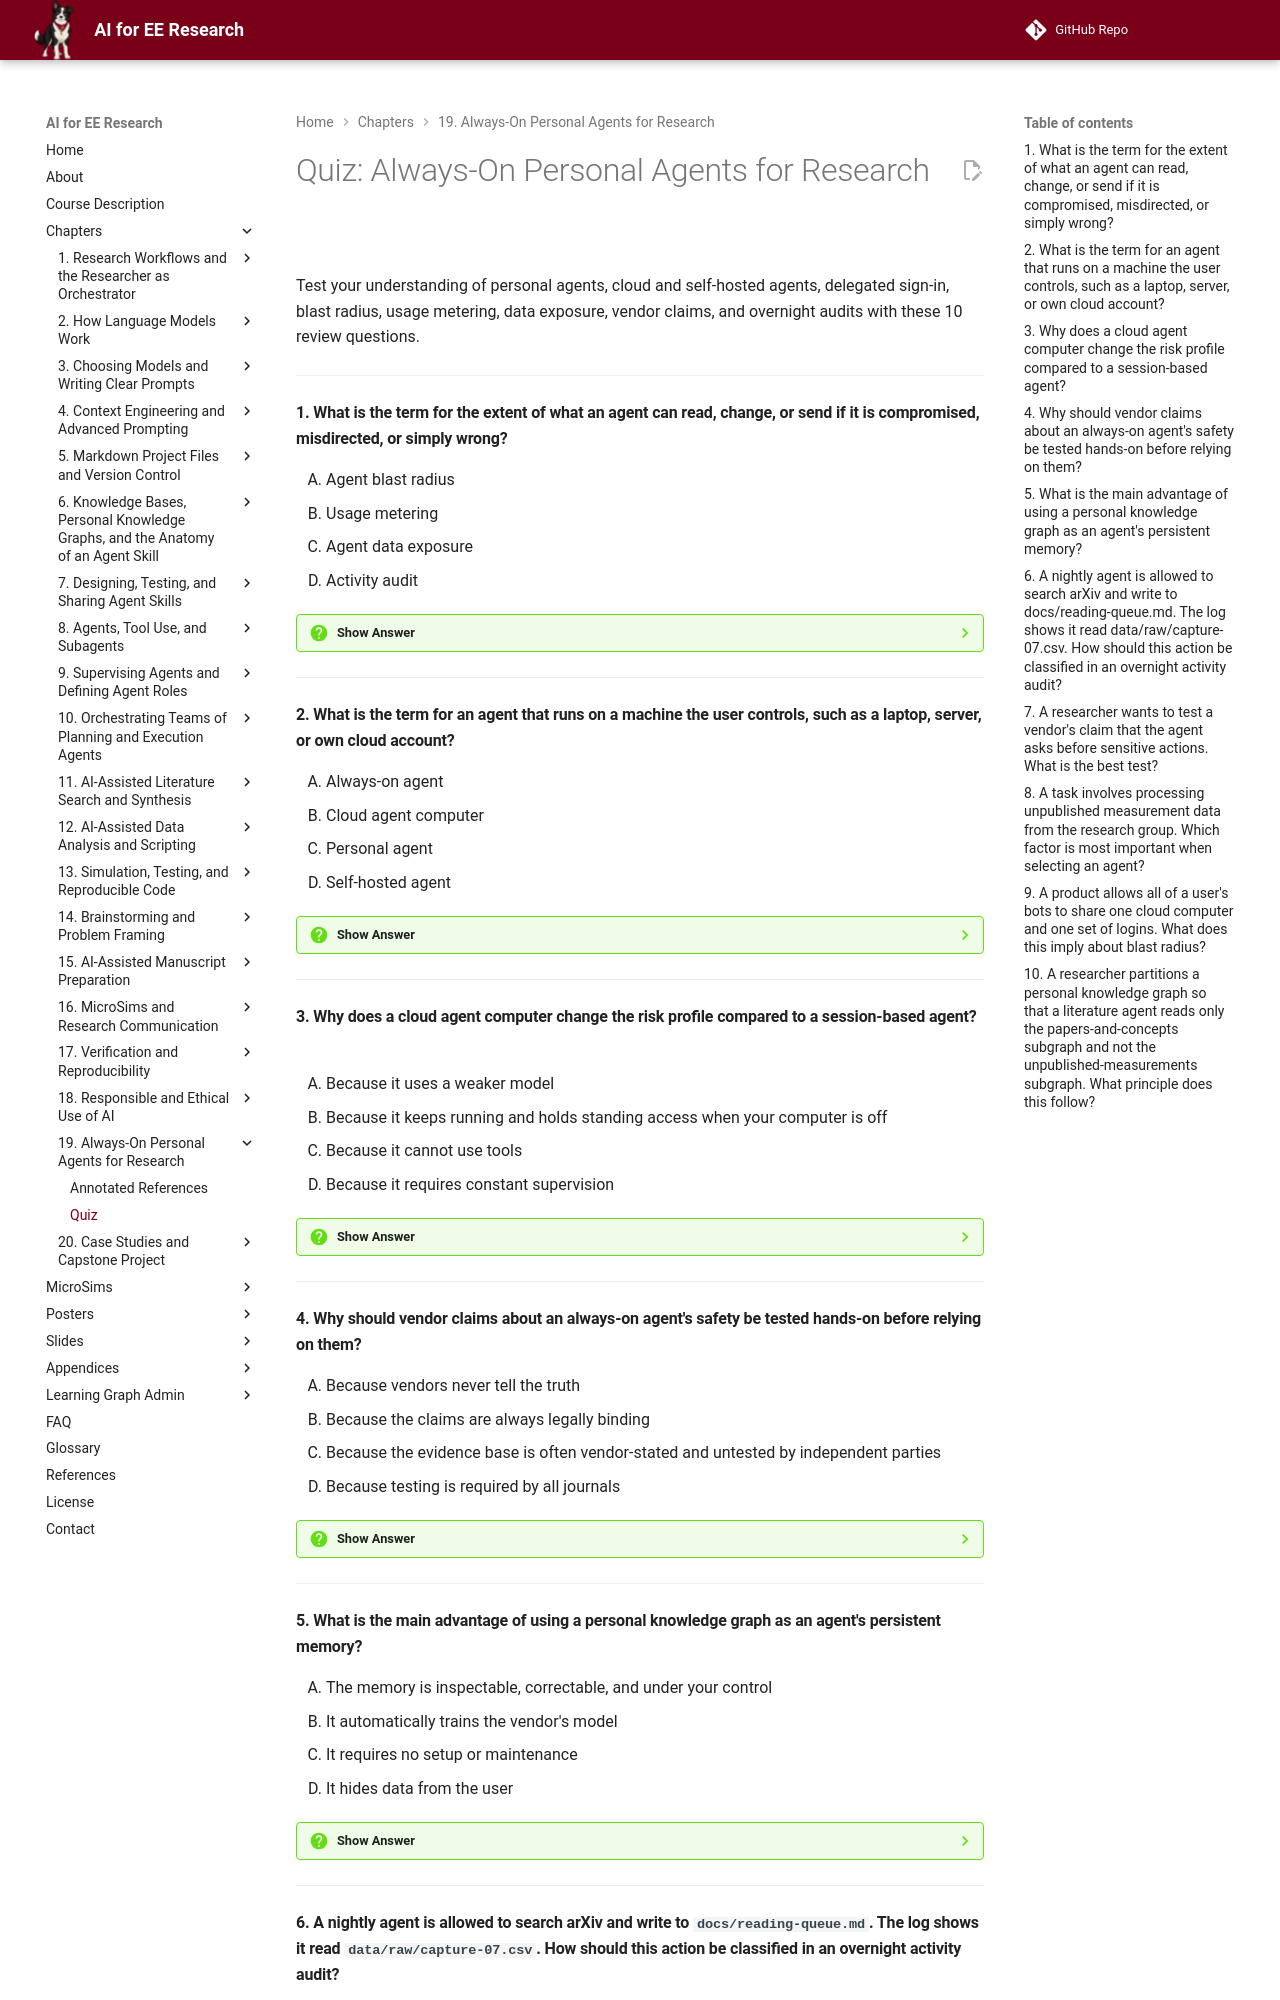

repository: dmccreary/ai-for-ee-research · page: chapters/19-always-on-personal-agents/quiz/index.html · generator: mkdocs

# Quiz: Always-On Personal Agents for Research

Test your understanding of personal agents, cloud and self-hosted agents, delegated sign-in, blast radius, usage metering, data exposure, vendor claims, and overnight audits with these 10 review questions.

---

#### 1. What is the term for the extent of what an agent can read, change, or send if it is compromised, misdirected, or simply wrong?

<div class="upper-alpha" markdown>
1. Agent blast radius
2. Usage metering
3. Agent data exposure
4. Activity audit
</div>

??? question "Show Answer"
    The correct answer is **A**. Agent blast radius measures how far a failure can spread, given the access the agent holds. Usage metering is about cost, data exposure concerns what happens to inputs, and activity audit is the review of past actions.

    **Concept Tested:** Agent Blast Radius

    **See:** ./index.md#risks-that-define-the-criteria





---

#### 2. What is the term for an agent that runs on a machine the user controls, such as a laptop, server, or own cloud account?

<div class="upper-alpha" markdown>
1. Always-on agent
2. Cloud agent computer
3. Personal agent
4. Self-hosted agent
</div>

??? question "Show Answer"
    The correct answer is **D**. A self-hosted agent runs on infrastructure the user controls, trading vendor management for greater control over data and reach. A cloud agent computer lives in the vendor's data center.

    **Concept Tested:** Self-Hosted Agent

    **See:** ./index.md#what-makes-an-agent-personal-and-always-on





---

#### 3. Why does a cloud agent computer change the risk profile compared to a session-based agent?

<div class="upper-alpha" markdown>
1. Because it uses a weaker model
2. Because it keeps running and holds standing access when your computer is off
3. Because it cannot use tools
4. Because it requires constant supervision
</div>

??? question "Show Answer"
    The correct answer is **B**. A cloud agent computer keeps running in the vendor's data center, so the agent can act when you are away and holds persistent access to your accounts and files. Model strength, tool use, and supervision are not defining differences.

    **Concept Tested:** Cloud Agent Computer

    **See:** ./index.md#what-makes-an-agent-personal-and-always-on





---

#### 4. Why should vendor claims about an always-on agent's safety be tested hands-on before relying on them?

<div class="upper-alpha" markdown>
1. Because vendors never tell the truth
2. Because the claims are always legally binding
3. Because the evidence base is often vendor-stated and untested by independent parties
4. Because testing is required by all journals
</div>

??? question "Show Answer"
    The correct answer is **C**. The chapter notes that nearly all product claims are vendor-stated and that independent benchmarks are lacking. Hands-on tests with synthetic data and throwaway accounts are the practical verification method, not blanket distrust or journal requirements.

    **Concept Tested:** Vendor Claim Verification

    **See:** ./index.md#risks-that-define-the-criteria





---

#### 5. What is the main advantage of using a personal knowledge graph as an agent's persistent memory?

<div class="upper-alpha" markdown>
1. The memory is inspectable, correctable, and under your control
2. It automatically trains the vendor's model
3. It requires no setup or maintenance
4. It hides data from the user
</div>

??? question "Show Answer"
    The correct answer is **A**. A knowledge graph stored in files you control can be read, corrected, versioned, and moved between agents or vendors. It does not train the vendor's model, is not maintenance-free, and does not hide data from you.

    **Concept Tested:** Knowledge Graph Memory

    **See:** ./index.md#memory-the-knowledge-graph-and-privacy





---
